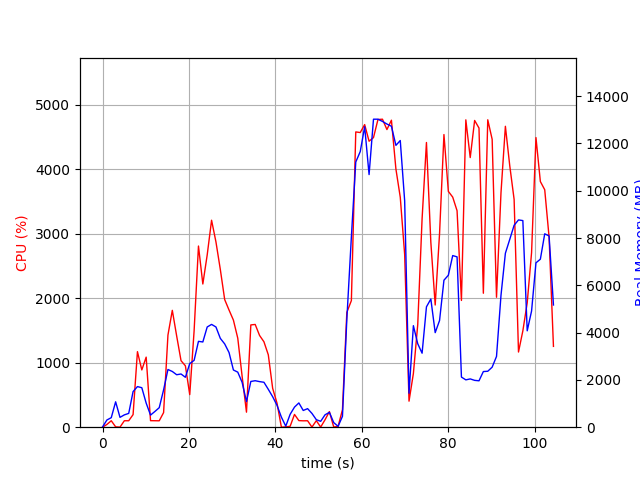

The table this chart was drawn from, first rows:
elapsed_time, nproc, cpu, mem_real, mem_virtual
5.7697296142578125e-05, 1, 0.0, 10.89, 3188
1.009, 2, 42.6, 304.9, 817.3
2.019, 2, 100.0, 403.2, 905.3
3.029, 7, 5.9, 1074, 3917
4.039, 2, 1.0, 416.5, 1710
5.049, 2, 100.1, 521.4, 1810
6.058, 2, 100.0, 584.2, 1896
7.068, 5, 194.9, 1507, 4260
8.079, 7, 1171, 1717, 5867
9.088, 5, 887.6, 1670, 4452
10.1, 3, 1086, 1019, 3068
11.11, 2, 101.2, 511.7, 1831
12.11, 2, 100.3, 664.2, 1987
13.12, 2, 99.1, 825.1, 2183
14.13, 3, 226.3, 1579, 3528
15.14, 4, 1427, 2440, 4901
16.15, 4, 1811, 2356, 4894
17.16, 4, 1413, 2218, 5171
18.17, 4, 1031, 2250, 5456
19.18, 4, 951.5, 2111, 5713
20.18, 5, 505.1, 2690, 7014
21.19, 5, 1492, 2825, 7193
22.2, 5, 2808, 3630, 7731
23.21, 5, 2219, 3604, 7942
24.22, 5, 2670, 4238, 8335
25.24, 5, 3208, 4347, 8503
26.25, 5, 2871, 4238, 8622
27.26, 4, 2445, 3756, 7847
28.27, 4, 1978, 3522, 8242
29.28, 4, 1816, 3157, 8257
30.29, 3, 1660, 2419, 6173
31.3, 3, 1379, 2328, 6275
32.31, 3, 789.0, 1896, 6489
33.32, 2, 233.0, 1080, 3643
34.32, 2, 1585, 1934, 3849
35.33, 2, 1592, 1966, 3863
36.35, 2, 1422, 1927, 3863
37.36, 2, 1324, 1900, 3863
38.37, 2, 1122, 1601, 3903
39.38, 2, 602.6, 1289, 3903
40.39, 2, 371.4, 925.5, 3927
41.4, 2, 0.0, 424.9, 1600
42.41, 2, 4.9, 43.81, 148.2
43.42, 4, 13.8, 544.3, 2115
44.43, 4, 198.0, 849.4, 2449
45.44, 5, 102.0, 1026, 2952
46.45, 3, 99.0, 707.5, 1943
47.46, 3, 99.9, 784.6, 2087
48.47, 5, 2.0, 582.2, 2363
49.48, 3, 101.1, 318.2, 1518
50.49, 3, 2.0, 248.2, 1447
51.5, 4, 115.0, 523.6, 2033
52.51, 5, 242.0, 629.2, 2337
53.52, 3, 2.0, 193.8, 1412
54.52, 2, 12.9, 36.47, 3320
55.53, 1, 271.6, 459.7, 4380
56.54, 1, 1779, 4550, 14941
57.6, 1, 1962, 8046, 23133
58.61, 1, 4576, 11214, 23133
59.65, 1, 4567, 11655, 23133
... 44 more rows
